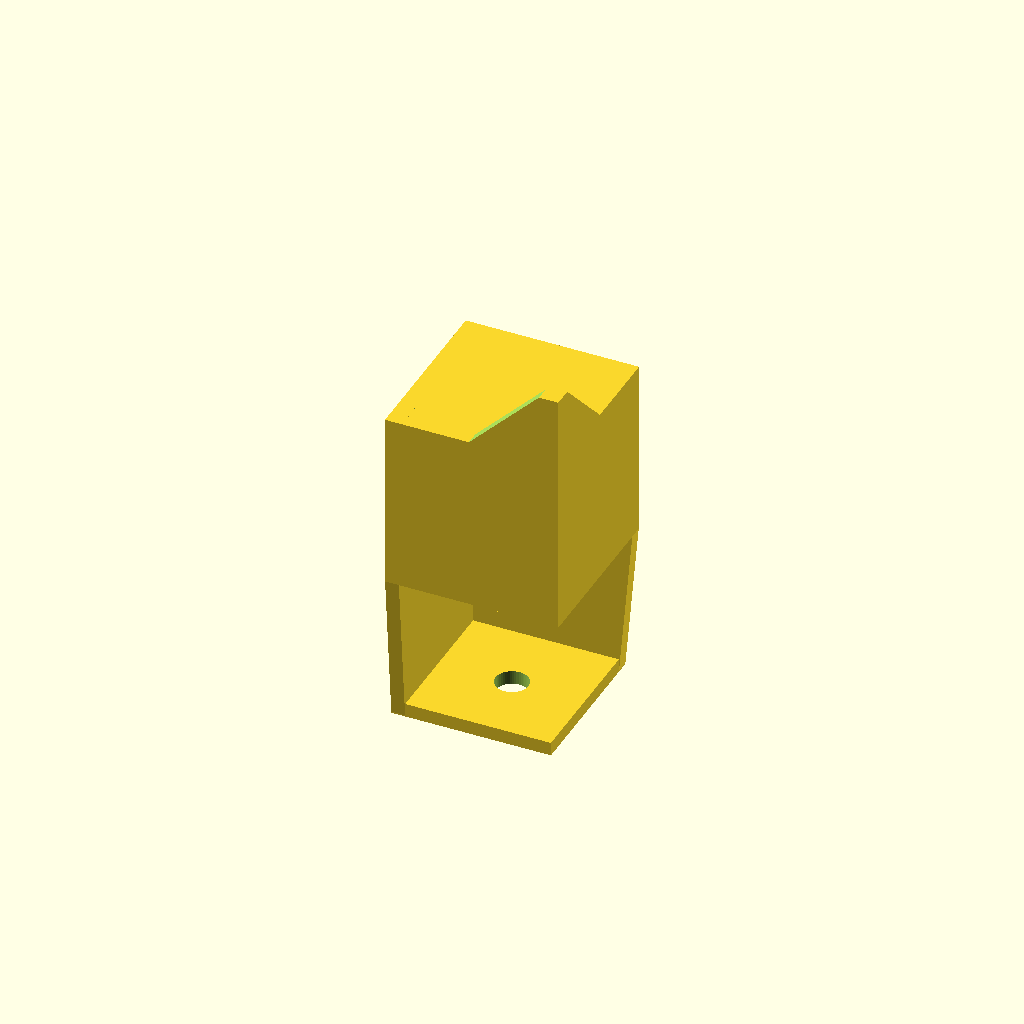
Cell 1: rendered with the file's own defaults.
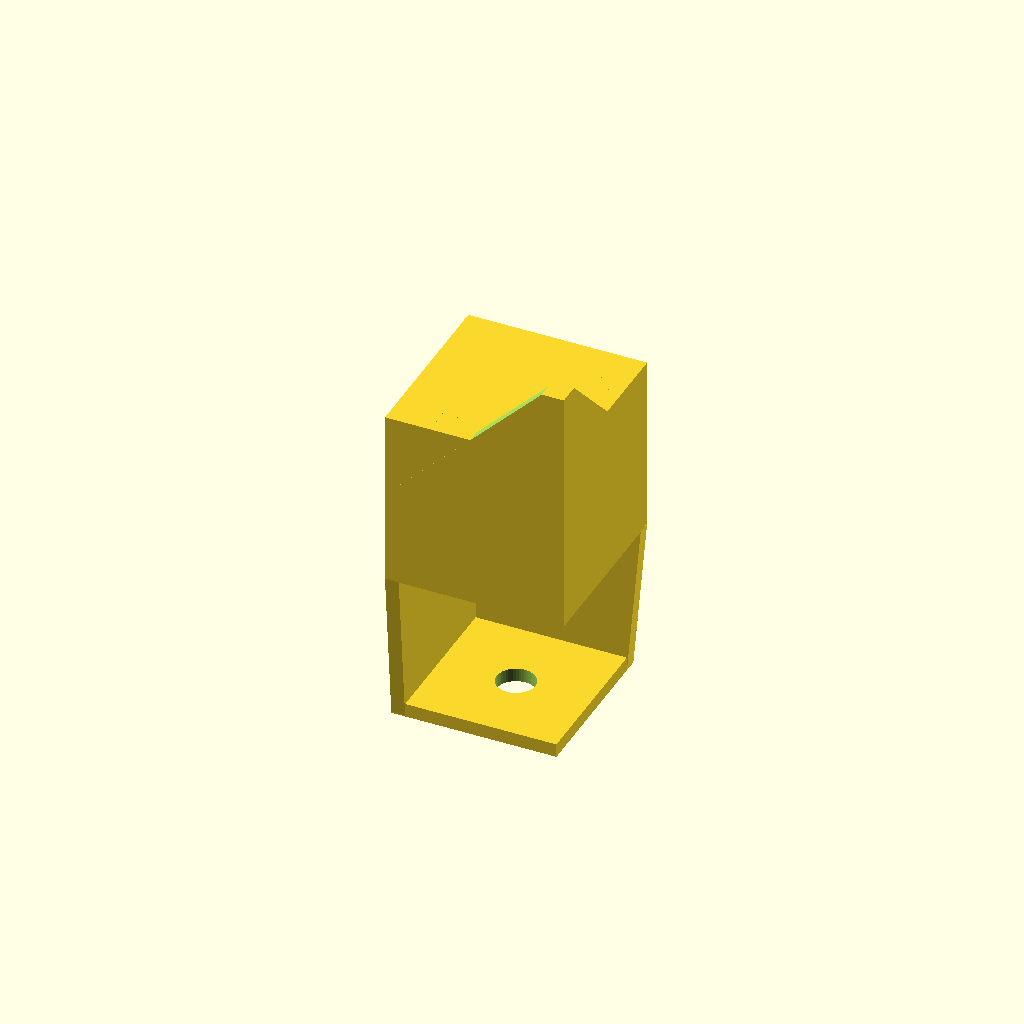
Cell 2: the same model with tolerance = 2.
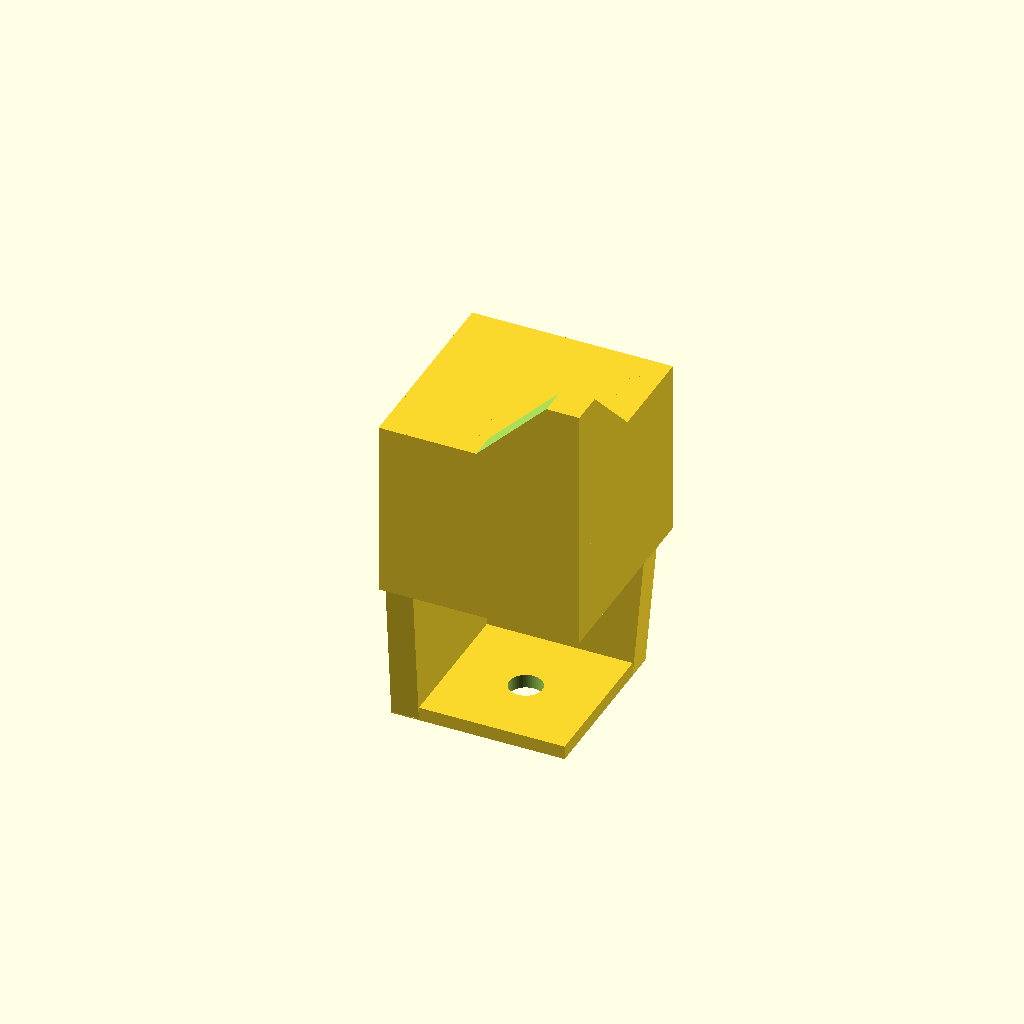
Cell 3 — wall_w set to 10, the other parameters unchanged.
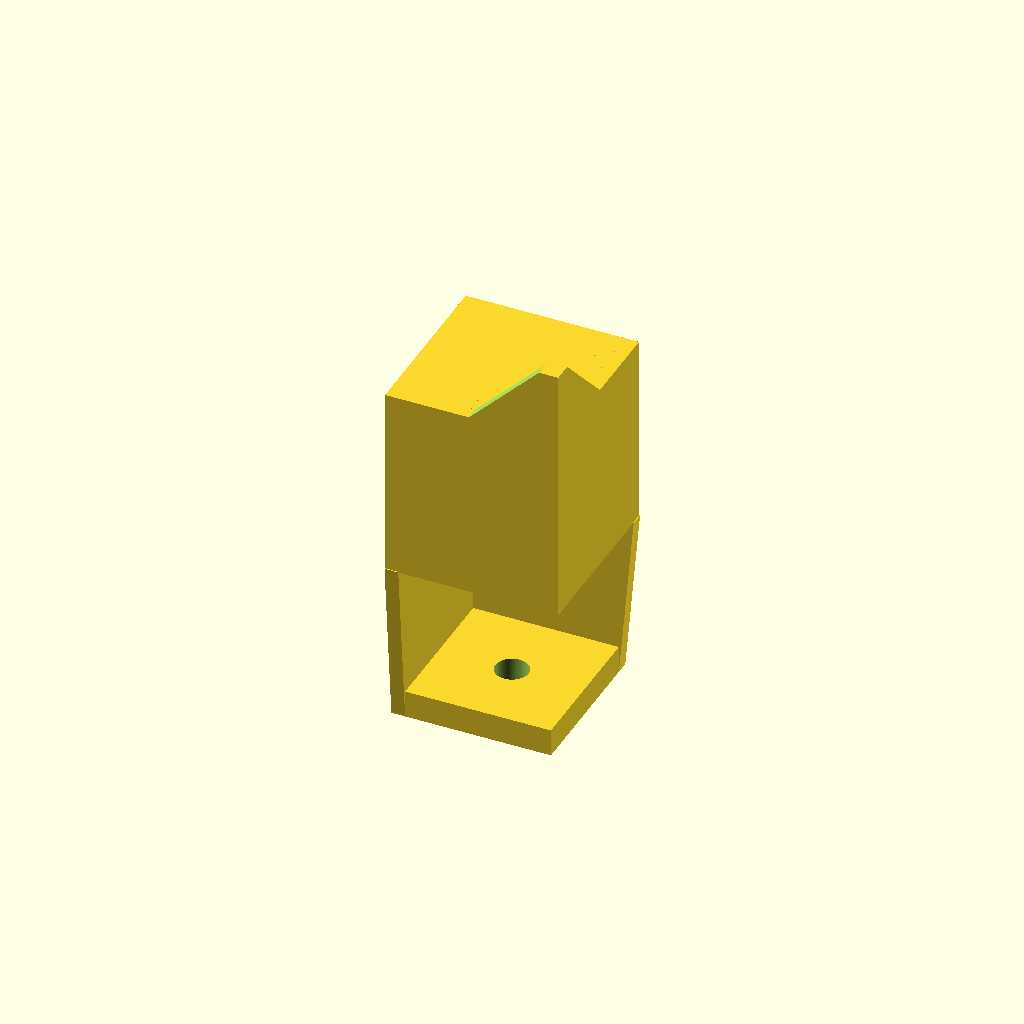
Cell 4: wall_h = 10 (everything else at default).
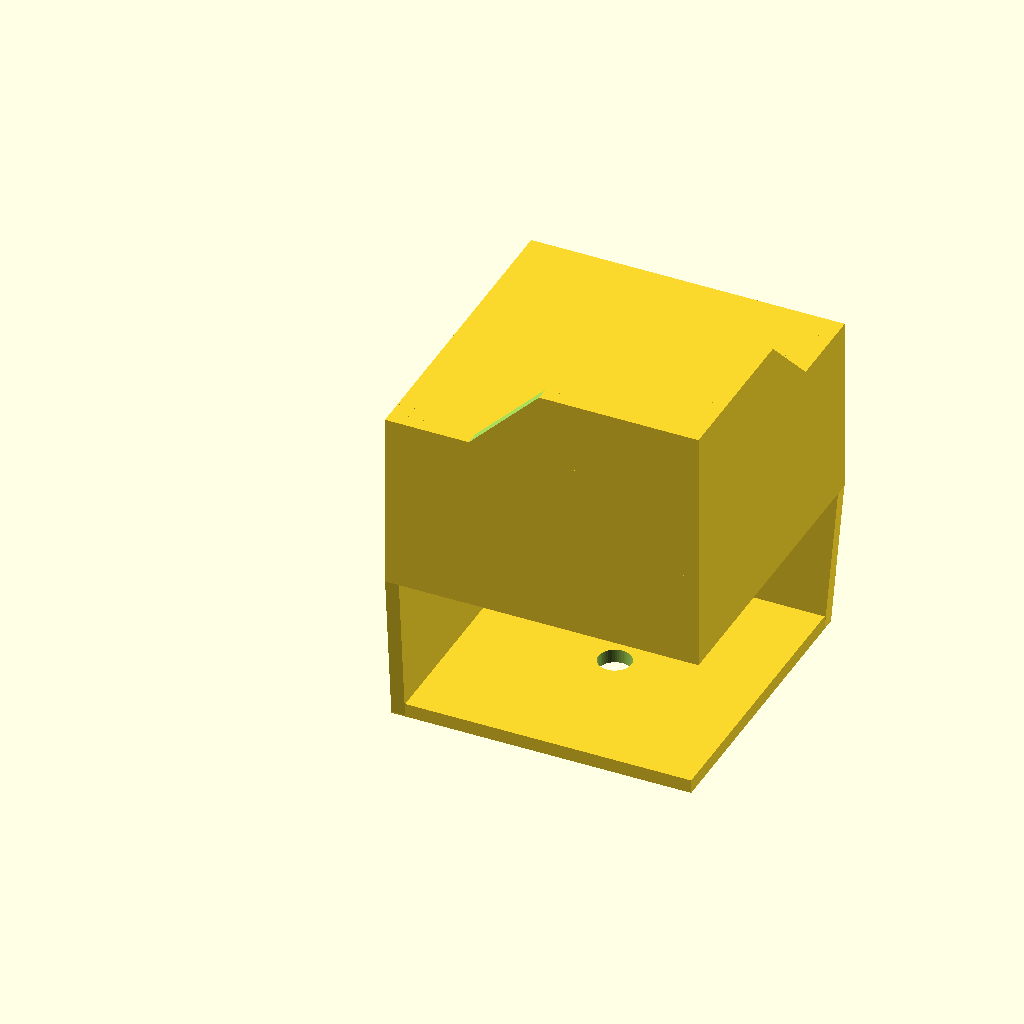
Cell 5 — lack_leg_width set to 102, the other parameters unchanged.
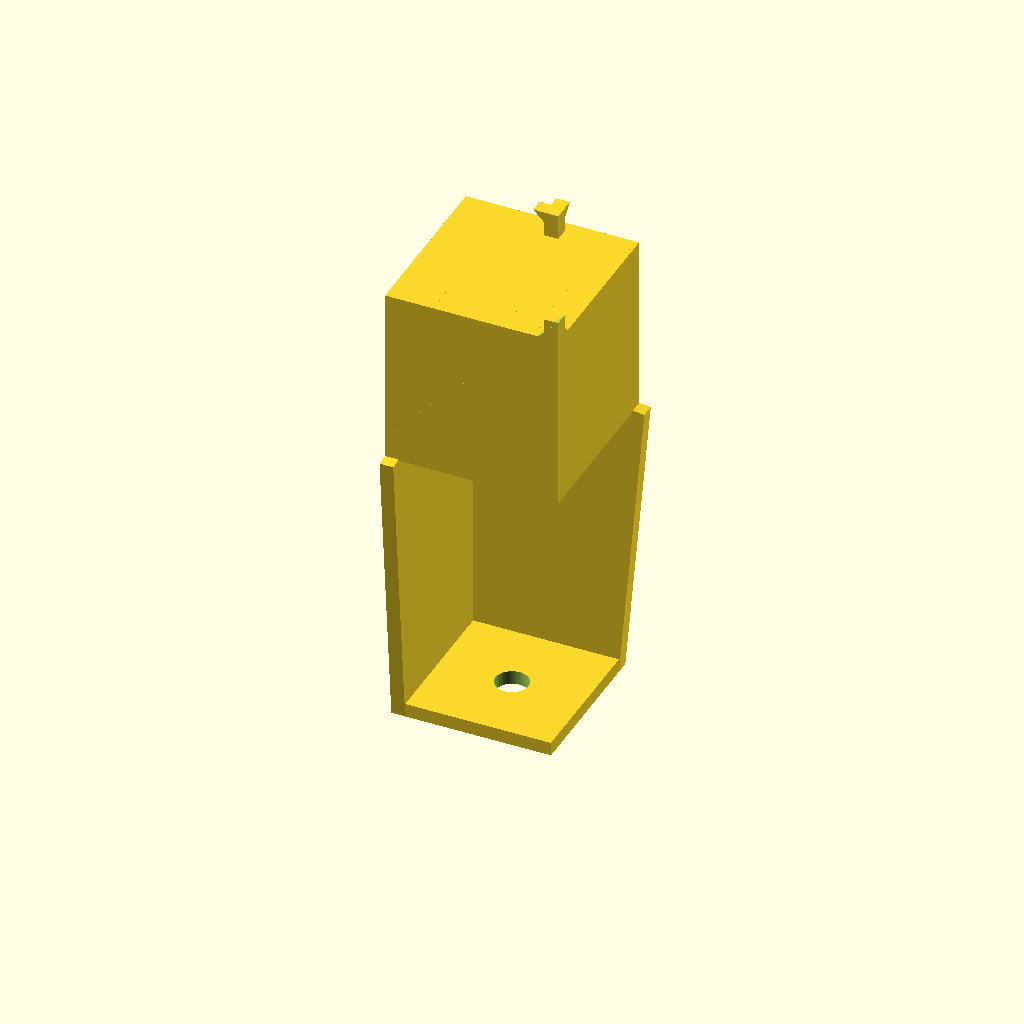
Cell 6: the same model with lack_surface_height = 100.
All cells are drawn from one camera (rotation 55°, 0°, 25°, orthographic, colour scheme Cornfield), so only the parameter changes between them.
Source of the model, inputs/thingiverse/thing-2666167/files/lack_stacker-v6.1.scad:
$fn = 50;

// Tolerance to use for the different measurements to accomodate filament thickness.
tolerance = 1;

// Thickness of the vertical walls in the model.
wall_w = 5;
// Thickness of the horizontal walls in the model.
wall_h = 5;

// The width (in mm) of the LACK table's square leg.
lack_leg_width = 51;
leg_width = lack_leg_width + 2 * tolerance;


// The height (in mm) of the LACK table's surface.
lack_surface_height = 50;
surface_height = lack_surface_height + tolerance;

// The extra space (in mm) to add to the top LACK's leg to ensure large objects (like a 3D printer) fit between the stacked tables.
spacer_height = 60;

// The radius (in mm) of the hole that should fit the threaded pole of the LACK table's leg. Make the hole somewhat bigger to ensure it definitely fits inside.
lack_screw_radius = 5;
screw_radius = lack_screw_radius + tolerance;

module floor_area() {
    translate([wall_w, 0, 0]) {
        cube([leg_width, leg_width, wall_h]);
    }
}

module top_area() {
    translate([-wall_w, 0, 0]) {
        cube([leg_width + 2 * wall_w, leg_width + 2 * wall_w, spacer_height + wall_h]);
    }
}

module wall() {
    cube([wall_w, leg_width + wall_w, surface_height + wall_h]);
}

module bottom_wall() {
    union() {
        wall();
        rotate([5, 0, 0]) {
            translate([0, 0, 0.5]) {
                wall();
            }
        }
    }
}

module top_wall() {
    translate([-wall_w, wall_w, -surface_height / 2]) {
        difference(){
            difference(){
                wall();
                translate([0, 0, wall_h]) {
                    rotate([45, 0, 0]) {
                        translate([-wall_w, 0, 0]){
                            cube([wall_w*3, leg_width * 2, surface_height + wall_h]);
                        }
                    }
                }
            }
            cube([2 * wall_w, leg_width * 2, surface_height / 2]);
        }
    }
}

module screw_hole () {
    translate([(leg_width / 2) + wall_w, (leg_width) / 2, wall_h / 2]) {
        cylinder(r = screw_radius, h = wall_h + 1, center = true);
    }
}


// The bottom part
difference() {
    floor_area();
    screw_hole();
}

// The part that wraps around the table
bottom_wall();
rotate(-90) {
    translate([-(leg_width), (leg_width + wall_w), 0]) {
        rotate([180, 180, 0]) bottom_wall();
    }
}

// The top part that includes the mount up
rotate(180) {
    translate([-(leg_width + wall_w), -(leg_width + wall_w), surface_height + wall_h]) { 
        top_area();
        translate([0, 0, spacer_height]) {
            top_wall();
            rotate(-90) 
            translate([-(leg_width + wall_w), (leg_width + wall_w), 0]) {
                mirror([0, 1, 0]) {
                    top_wall();
                }
            }
        }
    }
}
Customizer parameters (derived from the source; name, type, default, range or options):
tolerance: number, default 1
wall_w: number, default 5
wall_h: number, default 5
lack_leg_width: number, default 51
lack_surface_height: number, default 50
spacer_height: number, default 60
lack_screw_radius: number, default 5
